Labelled photos from "LLaVA_CLIP", an image-classification folder in Julian075/LLaVA_CLIP. The possible labels are: bird, bobcat, cat, coyote, dog, opossum, rabbit, raccoon, rodent, skunk, squirrel.

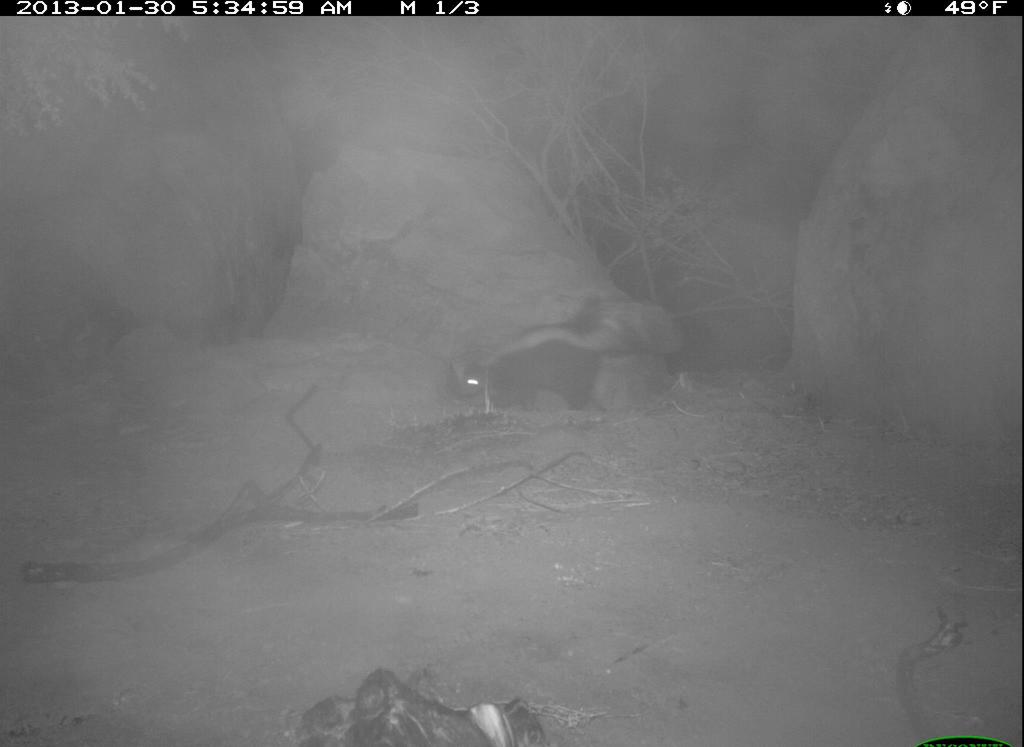
Label: skunk

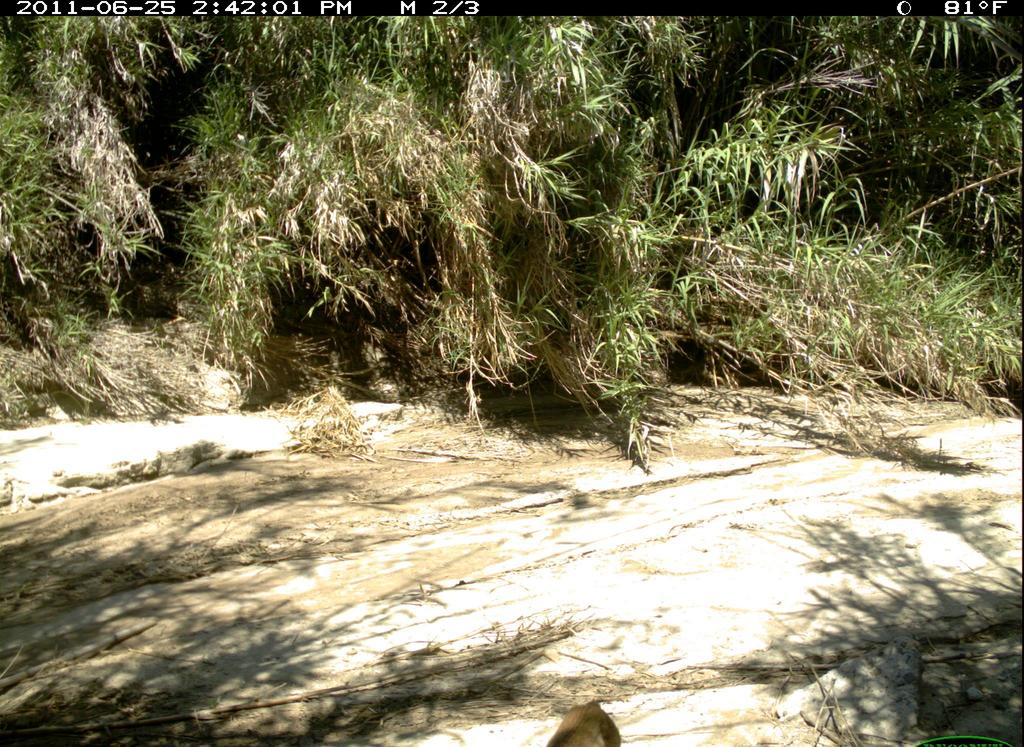
Label: bobcat

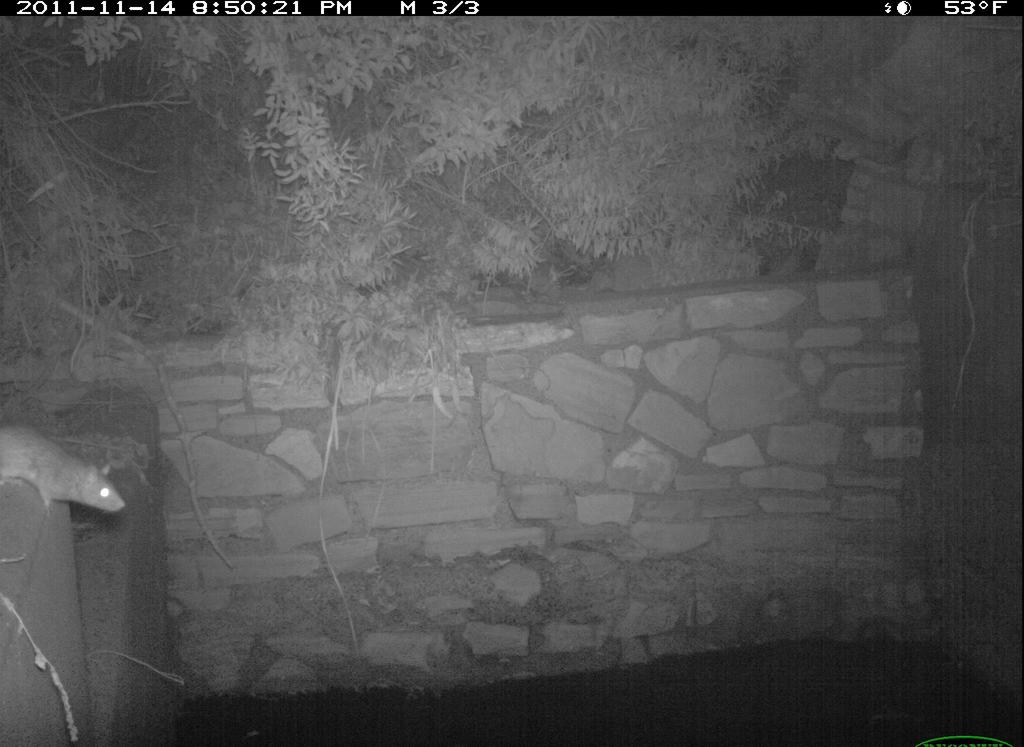
Label: rodent

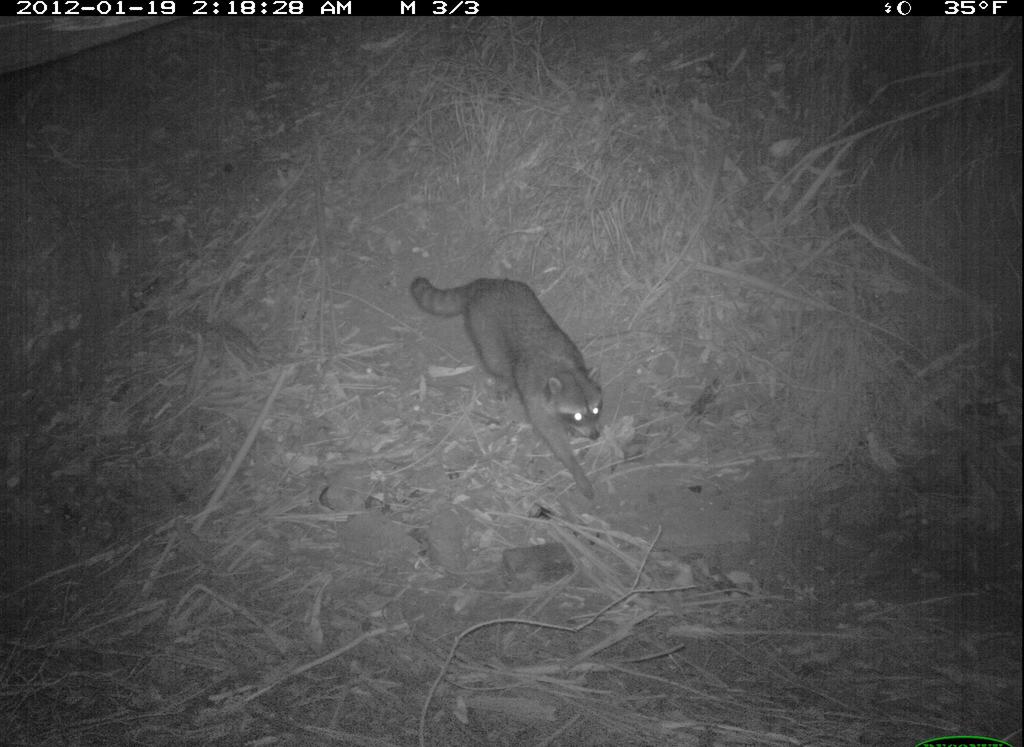
Label: raccoon

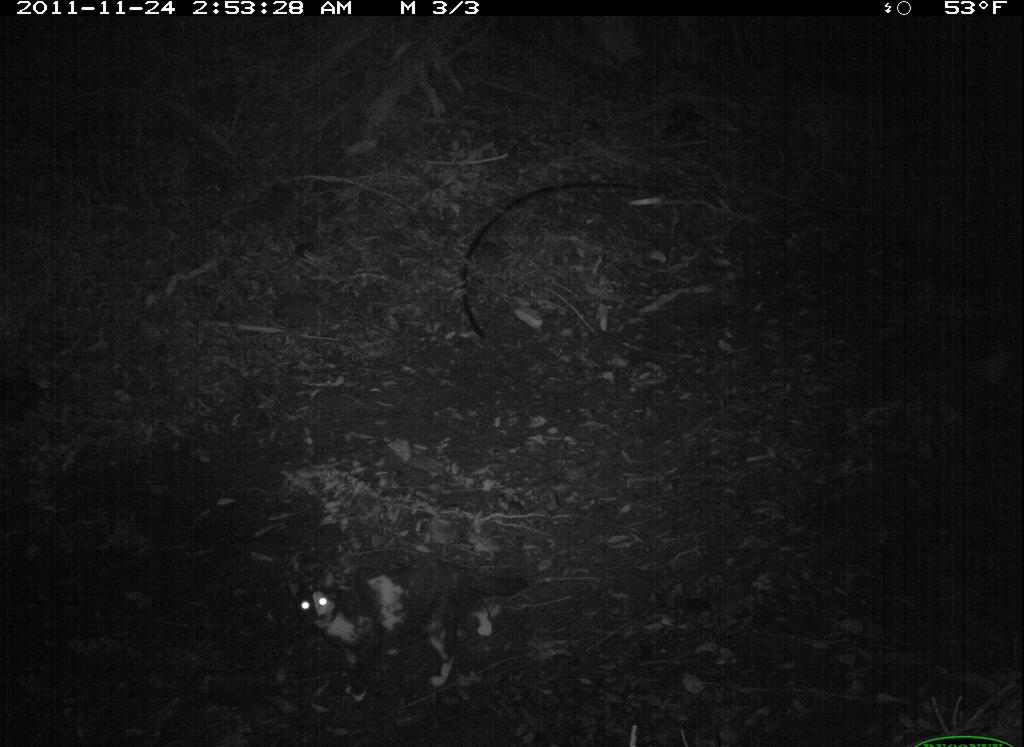
Label: cat

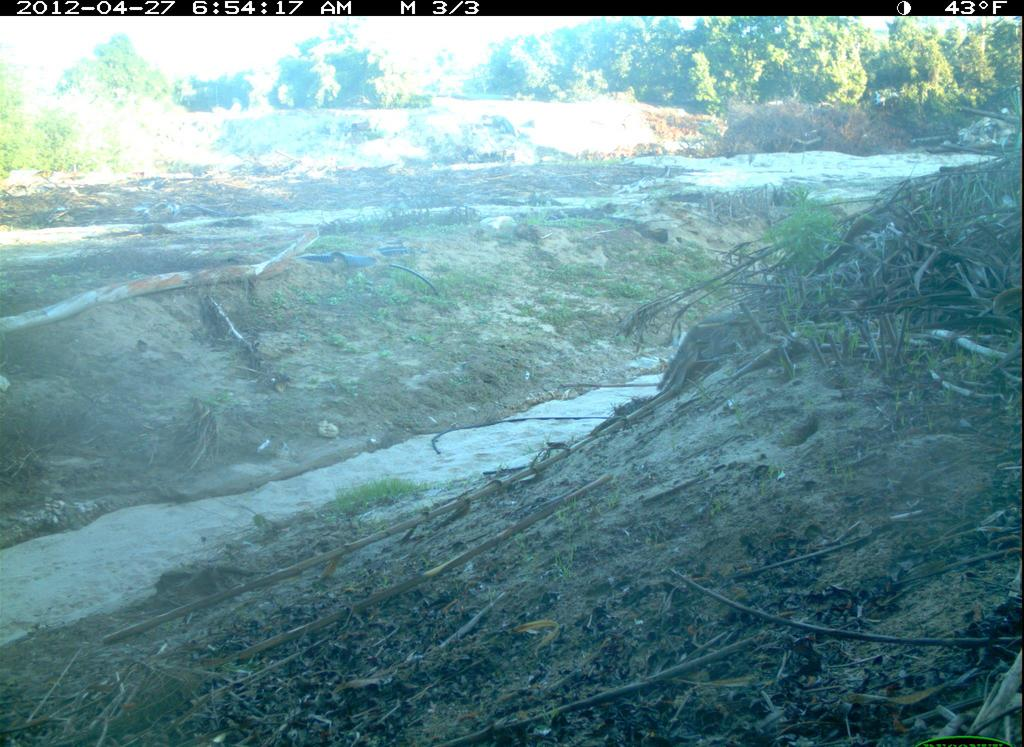
Label: coyote
